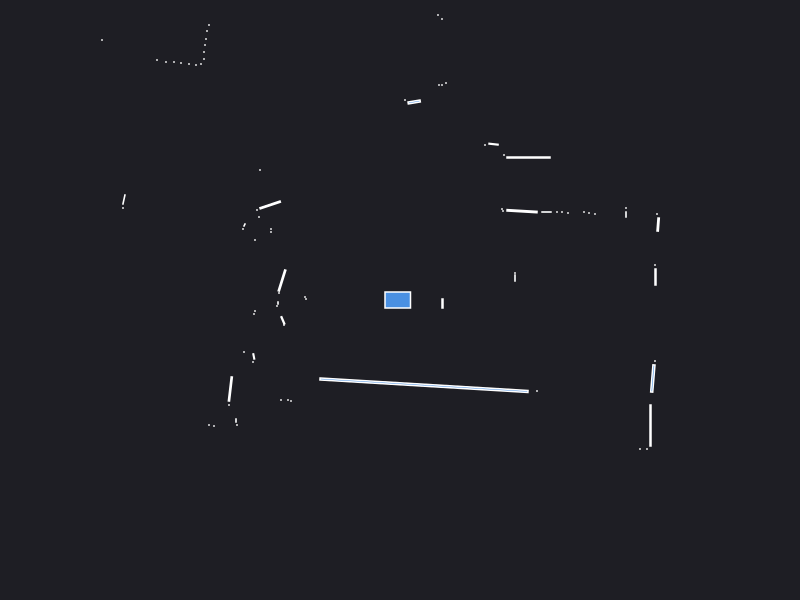

The data file committed next to this chart (first rows):
0.000000	0.000000	0.049500
2.555	0.23	0.005400
2.55	0.35	0.000441
1.15	0.22	0.001680
1.15	0.27	0.000441
2.582	0.7545	0.006493
2.57	0.86	0.000441
2.26	0.855	0.001470
2.26	0.92	0.000441
1.95	0.86	0.000441
1.89	0.87	0.000441
1.84	0.88	0.000441
1.68	0.87	0.000441
1.62	0.88	0.000441
1.57	0.88	0.000441
1.465	0.88	0.002310
1.22	0.8882	0.01656
1.03	0.89	0.000441
1.02	0.91	0.000441
1.285	1.425	0.0135
1.04	1.45	0.000441
0.9354	1.558	0.004051
0.85	1.55	0.000441
1.97	4.96	0.000441
1.36	4.15	0.000441
1.29	4.16	0.000441
0.46	2.17	0.000441
0.42	2.15	0.000441
0.39	2.15	0.000441
0.42	2.81	0.000441
0.38	2.85	0.000441
0.1416	1.98	0.008517
0.05	2	0.000441
-0.08	3.31	0.000441
-0.13	3.32	0.000441
-0.18	3.32	0.000441
-0.23	3.33	0.000441
-0.28	3.34	0.000441
-0.34	3.35	0.000441
-0.39	3.35	0.000441
-0.44	3.34	0.000441
-0.49	3.35	0.000441
-0.55	3.35	0.000441
-0.6	3.36	0.000441
-0.65	3.36	0.000441
-0.71	3.37	0.000441
-0.77	3.39	0.000441
-0.83	3.39	0.000441
-0.88	3.39	0.000441
-0.94	3.4	0.000441
-1	3.41	0.000441
-1.06	3.42	0.000441
-1.12	3.44	0.000441
-1.19	3.47	0.000441
-2.21	5.11	0.000441
-2.23	4.76	0.000441
-2.27	4.65	0.000441
-1.98	3.76	0.000441
-2.27	3.86	0.000441
-2.32	3.81	0.000441
-2.39	3.8	0.000441
... 56 more rows
